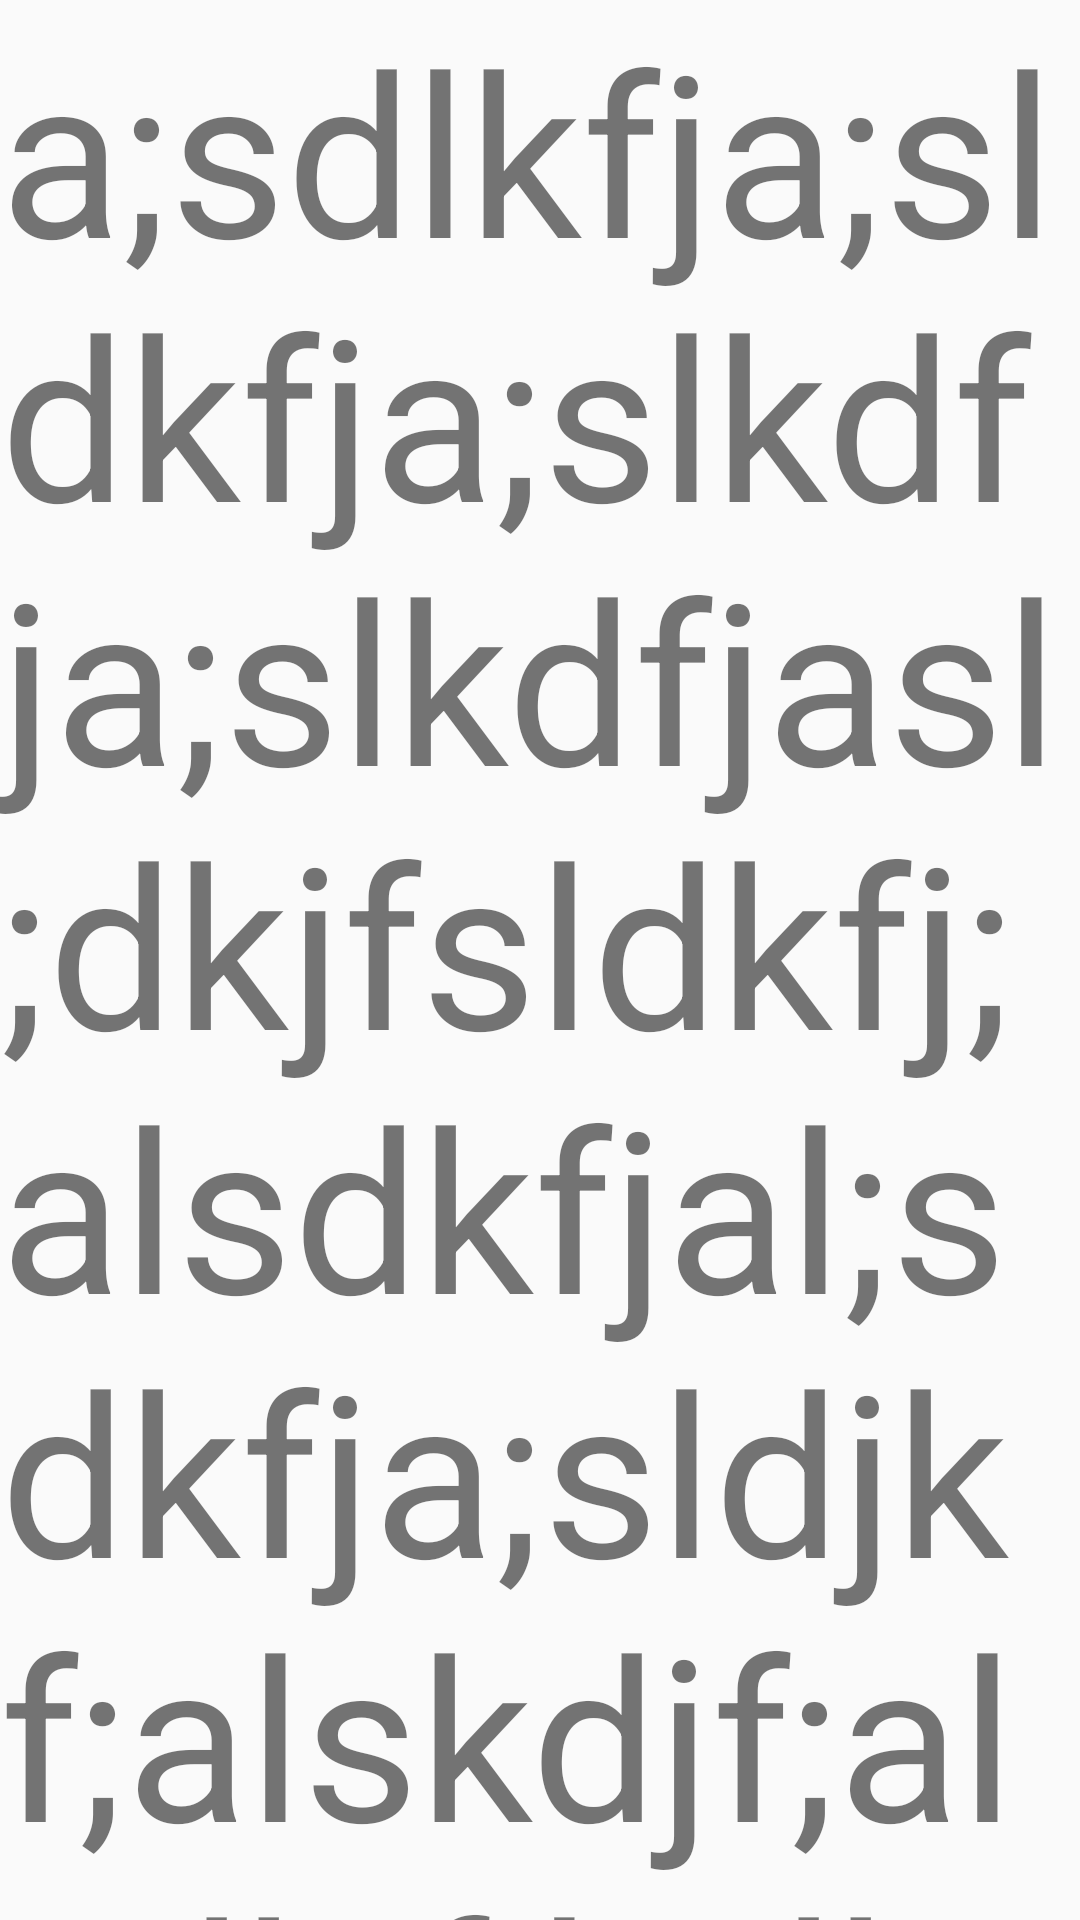

This screen was rendered from an Android layout file. Write that file and the resources it references.
<!-- AndroidManifest.xml: application theme AppTheme -->
<!-- res/layout/fragment_shauts.xml -->
<FrameLayout xmlns:android="http://schemas.android.com/apk/res/android"
    xmlns:app="http://schemas.android.com/apk/res-auto"
    xmlns:tools="http://schemas.android.com/tools"
    android:layout_width="match_parent"
    android:layout_height="match_parent"
    app:layout_behavior="@string/appbar_scrolling_view_behavior"
    tools:context="com.ventoray.shaut.ui.fragment.ShautsFragment">

    <android.support.v4.widget.NestedScrollView
        android:layout_width="match_parent"
        android:layout_height="match_parent"
        app:layout_behavior="@string/appbar_scrolling_view_behavior"
        >
        <TextView
            android:layout_width="match_parent"
            android:layout_height="match_parent"
            android:text="a;sdlkfja;sldkfja;slkdfja;slkdfjasl;dkjfsldkfj;alsdkfjal;sdkfja;sldjkf;alskdjf;alsdkjf;lsdkjfal;sdkjf"
            android:textSize="75sp" />


    </android.support.v4.widget.NestedScrollView>
</FrameLayout>
<!-- resources referenced by this layout -->
<resources>
  <style name="AppTheme" parent="Theme.AppCompat.Light.NoActionBar">
          
          <item name="colorPrimary">@color/colorPrimary</item>
          <item name="colorPrimaryDark">@color/colorPrimaryDark</item>
          <item name="colorAccent">@color/colorAccent</item>
      </style>
  <!-- not gathered from this repository: default colours our renderer supplied (Android Studio template values) -->
  <color name="colorPrimary">#FF6200EE</color>
  <color name="colorPrimaryDark">#FF3700B3</color>
  <color name="colorAccent">#FF03DAC5</color>
</resources>
